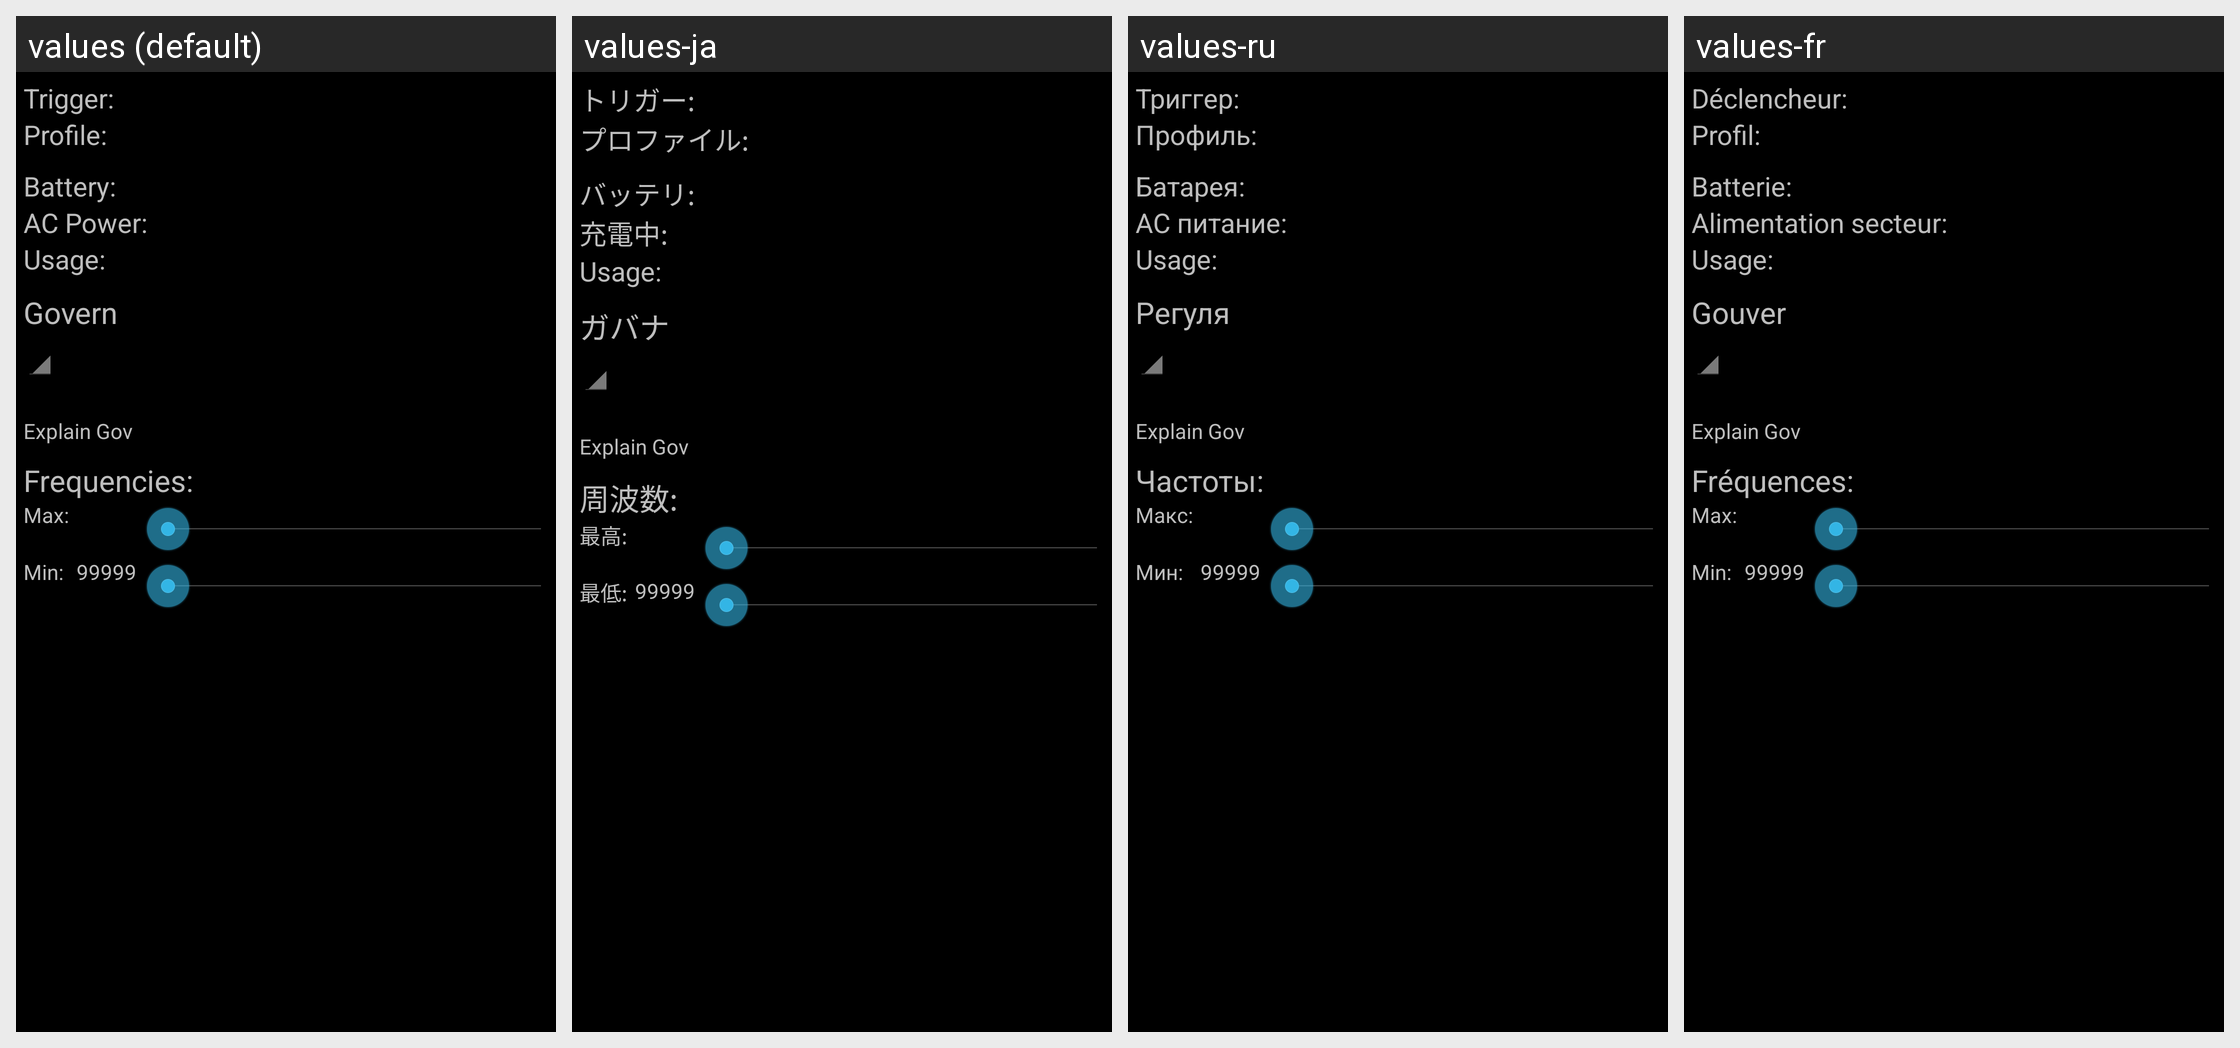

The same Android screen rendered under several of its app's locales, left to right. List the strings drawn on it with the default value and each locale's translation.
Android screen res/layout/cur_cpu_info.xml rendered under 4 locales, left to right: values (default), values-ja, values-ru, values-fr. Device: Nexus 5 (rendered at 1080×1920; each locale shown at half size, 540×960, under a caption strip naming it); theme CpuTunerTheme.
Other locales in the repository, not shown: values-de, values-el, values-en-rUS, values-es, values-gr, values-hr, values-it, values-ko, values-nl, values-pl, values-pt, values-sv, values-tr, values-uk, values-zh.
Strings drawn on this screen, with the default value and each locale's value (text and hints the layout hard-codes, and strings that could not be matched under every locale, appear in the picture but are not listed):

labelCurrentTrigger
  values: Trigger:
  values-ja: トリガー:
  values-ru: Триггер:
  values-fr: Déclencheur:

labelCurrentProfile
  values: Profile:
  values-ja: プロファイル:
  values-ru: Профиль:
  values-fr: Profil:

labelCurrentBattery
  values: Battery:
  values-ja: バッテリ:
  values-ru: Батарея:
  values-fr: Batterie:

labelCpuGov
  values: Governor:
  values-ja: ガバナー:
  values-ru: Регулятор:
  values-fr: Gouverneur:

labelCpuFreq
  values: Frequencies:
  values-ja: 周波数:
  values-ru: Частоты:
  values-fr: Fréquences:

labelMax
  values: Max:
  values-ja: 最高:
  values-ru: Макс:
  values-fr: Max:

labelMin
  values: Min:
  values-ja: 最低:
  values-ru: Мин:
  values-fr: Min:
